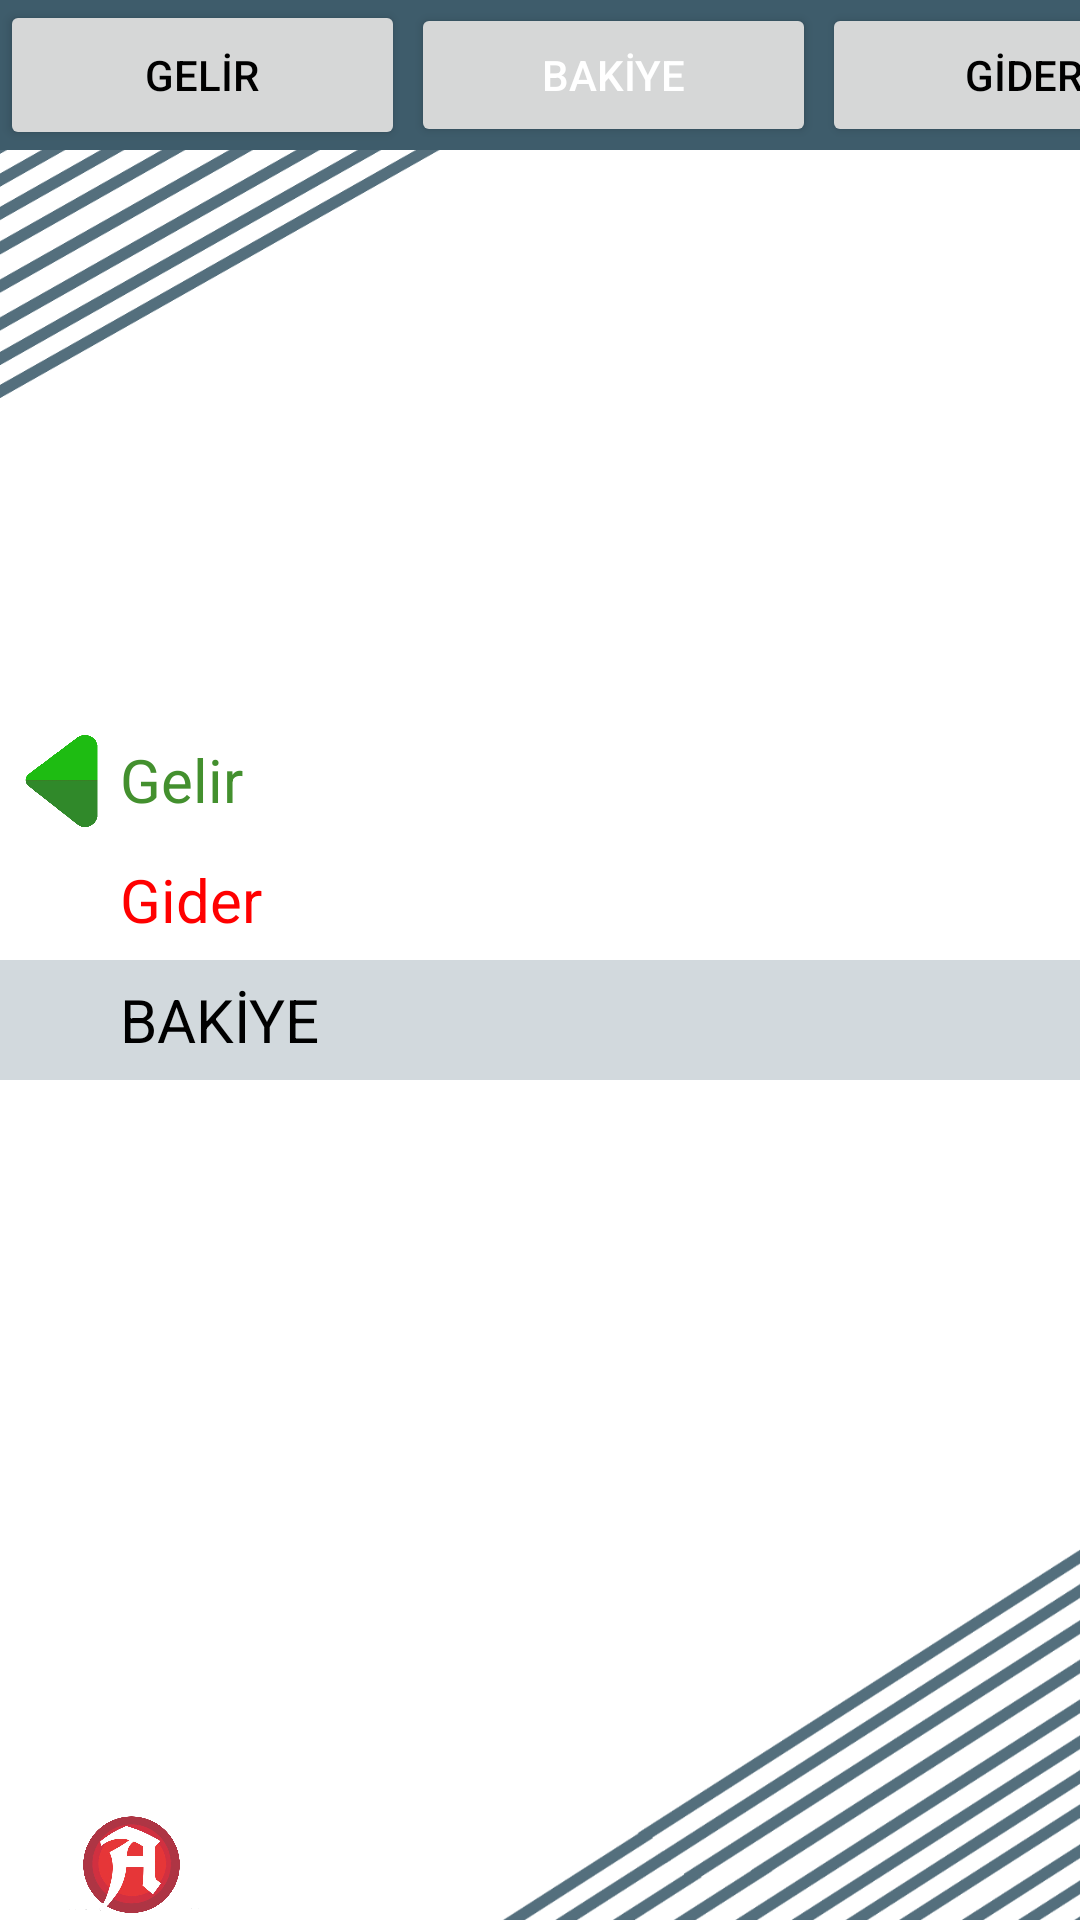

Reconstruct the res/layout file that produces this screen, plus the resources it refers to.
<!-- AndroidManifest.xml: application theme Theme.PocketMoney -->
<!-- res/layout/activity_bakiye.xml -->
<?xml version="1.0" encoding="utf-8"?>
<LinearLayout xmlns:android="http://schemas.android.com/apk/res/android"
    xmlns:app="http://schemas.android.com/apk/res-auto"
    xmlns:tools="http://schemas.android.com/tools"
    android:layout_width="match_parent"
    android:layout_height="match_parent"
    tools:context=".bakiyeActivity"
    android:orientation="vertical"
    android:background="@drawable/cizgi">

    <LinearLayout
        android:layout_width="match_parent"
        android:layout_height="wrap_content"
        android:background="@color/purple_500"
        android:orientation="horizontal">

        <Button
            android:id="@+id/btnGelirTab"
            android:layout_width="135dp"
            android:layout_height="50dp"
            android:text="GELİR"
            android:textColor="@color/black"/>

        <Button
            android:layout_width="135dp"
            android:layout_height="wrap_content"
            android:layout_marginLeft="2dp"
            android:text="BAKİYE"
            android:textColor="@color/white"/>

        <Button
            android:id="@+id/btnGiderTab"
            android:layout_width="135dp"
            android:layout_height="wrap_content"
            android:layout_marginLeft="2dp"
            android:text="GİDER"
            android:textColor="@color/black"/>

    </LinearLayout>

    <ImageView
        android:layout_width="70dp"
        android:layout_height="70dp"
        android:layout_gravity="center"
        android:background="@drawable/bakiye"
        android:layout_marginTop="20dp"/>

    <LinearLayout
        android:layout_width="match_parent"
        android:layout_height="wrap_content"
        android:orientation="horizontal"
        android:layout_marginTop="100dp">

        <ImageView
            android:layout_width="40dp"
            android:layout_height="40dp"
            android:background="@drawable/bgelir"/>

        <TextView
            android:layout_width="wrap_content"
            android:layout_height="wrap_content"
            android:text="Gelir"
            android:textSize="20dp"
            android:layout_gravity="center"
            android:textColor="#43902e"/>

        <TextView
            android:id="@+id/textViewGelirler"
            android:layout_width="match_parent"
            android:layout_height="match_parent"
            android:layout_marginLeft="5dp"
            android:layout_marginRight="15dp"
            android:textAlignment="textEnd"
            android:textSize="20dp"
            android:textColor="#43902e"/>

    </LinearLayout>

    <LinearLayout
        android:layout_width="match_parent"
        android:layout_height="wrap_content"
        android:orientation="horizontal">

        <ImageView
            android:layout_width="40dp"
            android:layout_height="40dp"
            android:background="@drawable/bgider"/>

        <TextView
            android:layout_width="wrap_content"
            android:layout_height="wrap_content"
            android:text="Gider"
            android:textSize="20dp"
            android:layout_gravity="center"
            android:textColor="#Ff0000"/>

        <TextView
            android:id="@+id/textViewGiderler"
            android:layout_width="match_parent"
            android:layout_height="match_parent"
            android:layout_marginLeft="5dp"
            android:layout_marginRight="15dp"
            android:textAlignment="textEnd"
            android:textSize="20dp"
            android:textColor="#Ff0000"/>
    </LinearLayout>

    <LinearLayout
        android:layout_width="match_parent"
        android:layout_height="wrap_content"
        android:orientation="horizontal"
        android:background="#3B3E5C6B">

        <ImageView
            android:layout_width="40dp"
            android:layout_height="40dp" />

        <TextView
            android:layout_width="wrap_content"
            android:layout_height="wrap_content"
            android:text="BAKİYE"
            android:textSize="20dp"
            android:layout_gravity="center"
            android:textColor="@color/black"/>

        <TextView
            android:id="@+id/textViewBakiye"
            android:layout_width="match_parent"
            android:layout_height="match_parent"
            android:layout_marginLeft="5dp"
            android:layout_marginRight="15dp"
            android:textAlignment="textEnd"
            android:textSize="20dp"
            android:textColor="@color/black"/>

    </LinearLayout>

    <ImageView
        android:layout_marginTop="240dp"
        android:layout_marginLeft="20dp"
        android:layout_width="50dp"
        android:layout_height="50dp"
        android:background="@drawable/a"/>

</LinearLayout>
<!-- resources referenced by this layout -->
<resources>
  <color name="black">#FF000000</color>
  <color name="purple_500">#3E5C6B</color>
  <color name="white">#FFFFFFFF</color>
  <!-- drawable a: png bitmap (drawable-v24, 87390 bytes) -->
  <!-- drawable bgelir: png bitmap (drawable-v24, 3499 bytes) -->
  <!-- drawable cizgi: png bitmap (drawable-v24, 108877 bytes) -->
  <style name="Theme.PocketMoney" parent="Theme.MaterialComponents.DayNight.DarkActionBar">
          
          <item name="colorPrimary">@color/purple_500</item>
          <item name="colorPrimaryVariant">@color/purple_700</item>
          <item name="colorOnPrimary">@color/white</item>
          
          <item name="colorSecondary">@color/teal_200</item>
          <item name="colorSecondaryVariant">@color/teal_700</item>
          <item name="colorOnSecondary">@color/black</item>
          
          <item name="android:statusBarColor">?attr/colorPrimaryVariant</item>
          
      </style>
  <color name="purple_700">#E13E5C6B</color>
  <color name="teal_200">#FF03DAC5</color>
  <color name="teal_700">#FF018786</color>
</resources>
